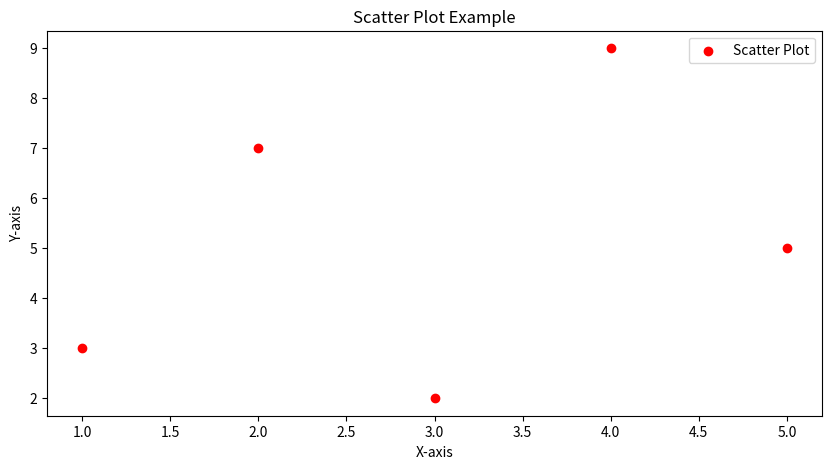

This figure's Python source:
import matplotlib.pyplot as plt
import numpy as np
"""
Importing Libraries:
matplotlib.pyplot is used for creating visualizations.
numpy is used for numerical operations.
"""
#This code creates a scatter plot to visualize the given data points, labels the axes, adds a legend, saves the output as a high-quality PDF file, and displays the plot

x = np.arange(1, 6)
y = np.array([3, 7, 2, 9, 5])
"""
Defining Data:
x: An array of values from 1 to 5 (used for X-axis coordinates).
y: An array of values corresponding to x (used for Y-axis coordinates).
"""
plt.figure(figsize=(10, 5)) # Initializes a figure with dimensions 10x5 inches
plt.scatter(x, y, color='red', label='Scatter Plot')
"""
Creating Scatter Plot:
Plots points at the coordinates defined by x and y.
The points are red (color='red') and labeled (label='Scatter Plot')
"""

# Adding Titles and Labels:

plt.title('Scatter Plot Example')
plt.xlabel('X-axis')
plt.ylabel('Y-axis')

plt.legend() # Adds a legend to describe the plotted data.

plt.savefig('scatter_plot.pdf', format='pdf') # Saves the scatter plot as a high-quality PDF file named scatter_plot.pdf

plt.show() # Renders the scatter plot visually in the output